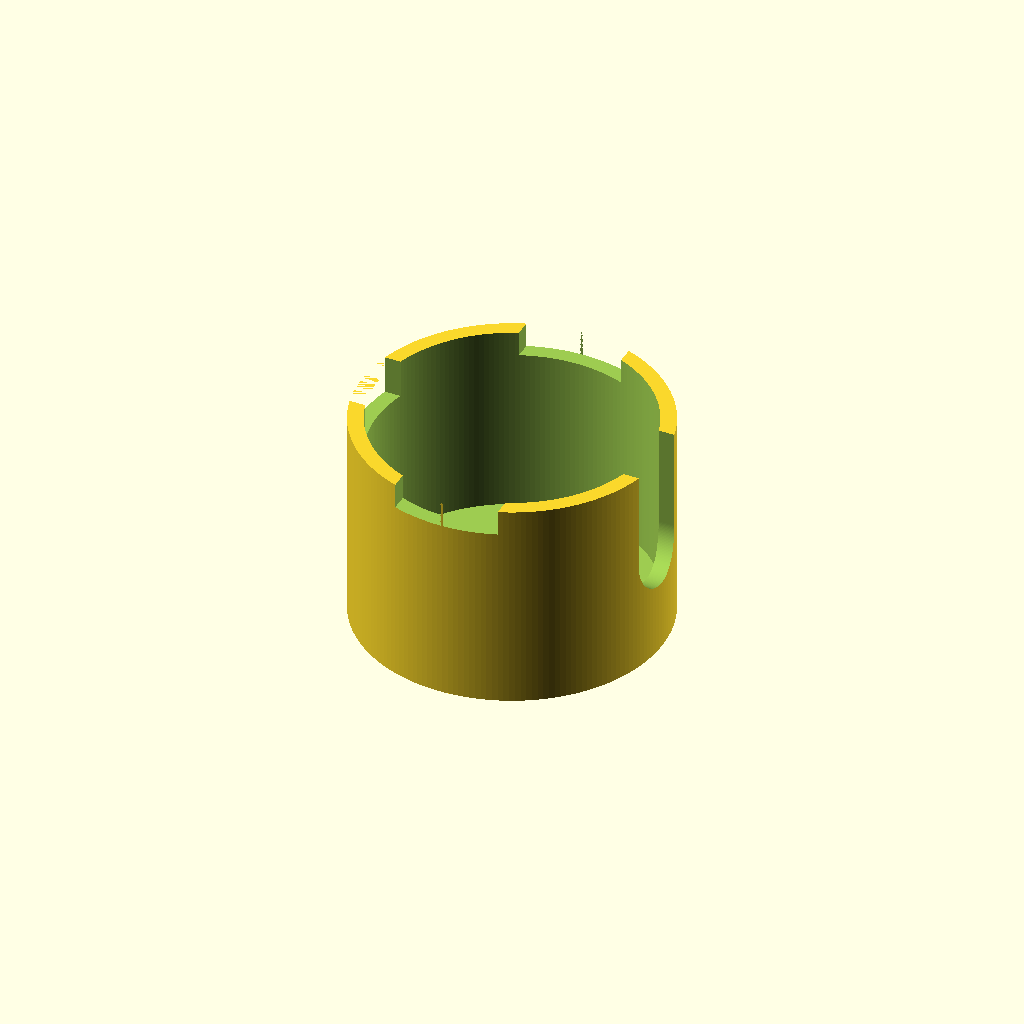
Cell 1 — every parameter at its default value.
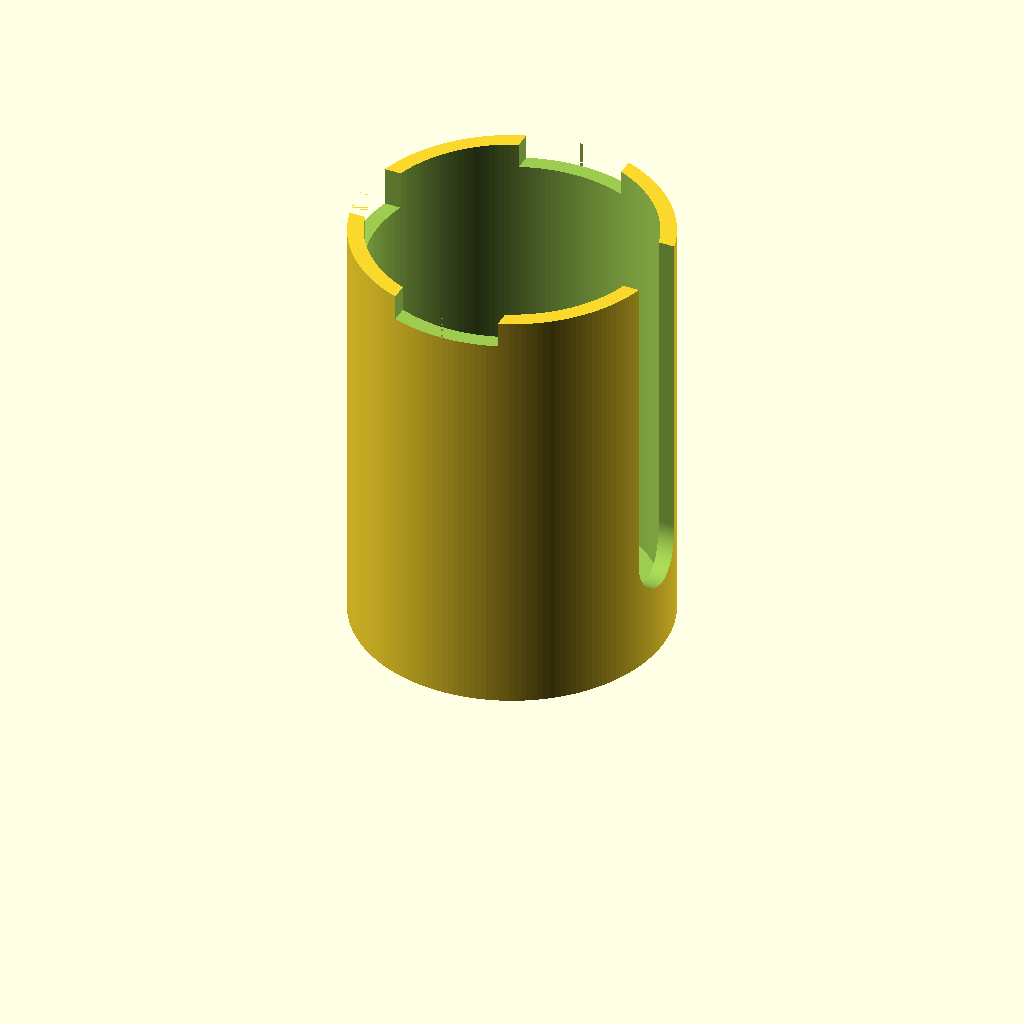
Cell 2: H = 110 (everything else at default).
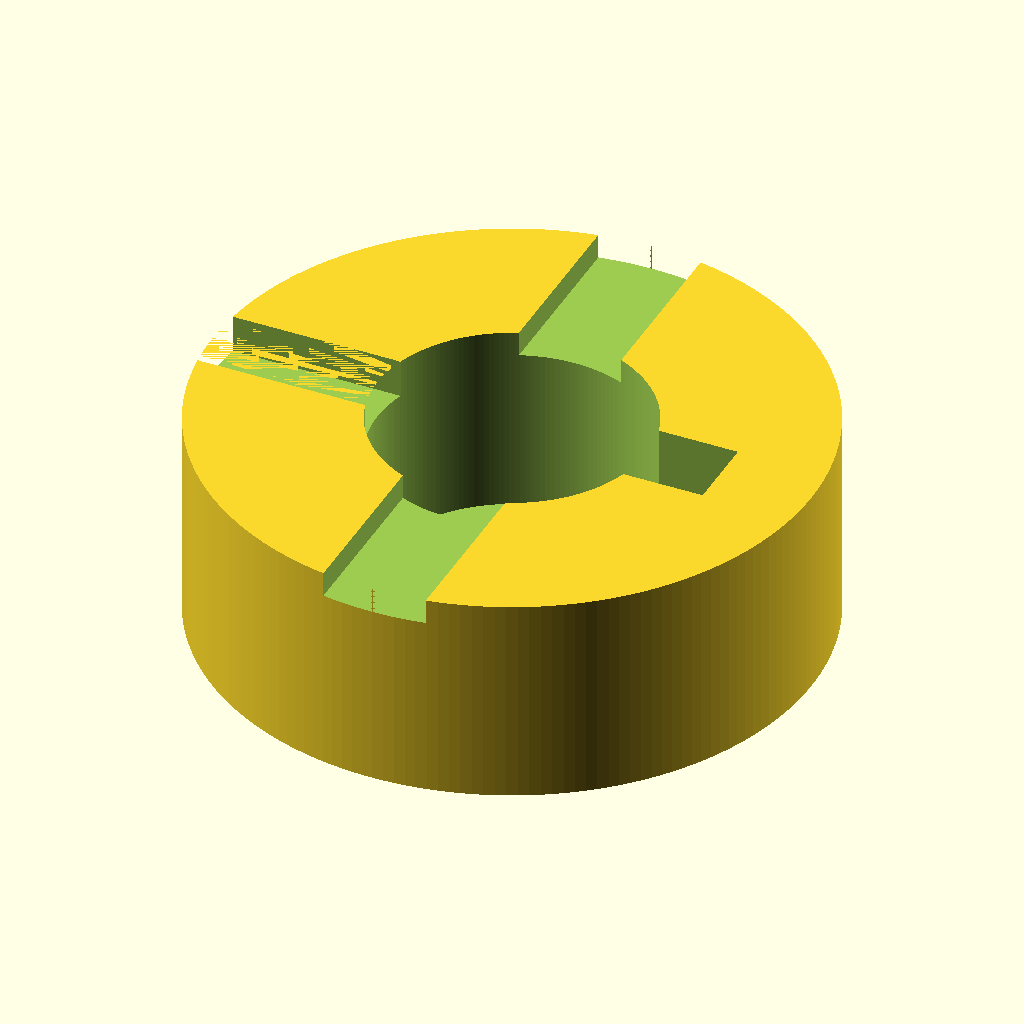
Cell 3: OD = 158 (everything else at default).
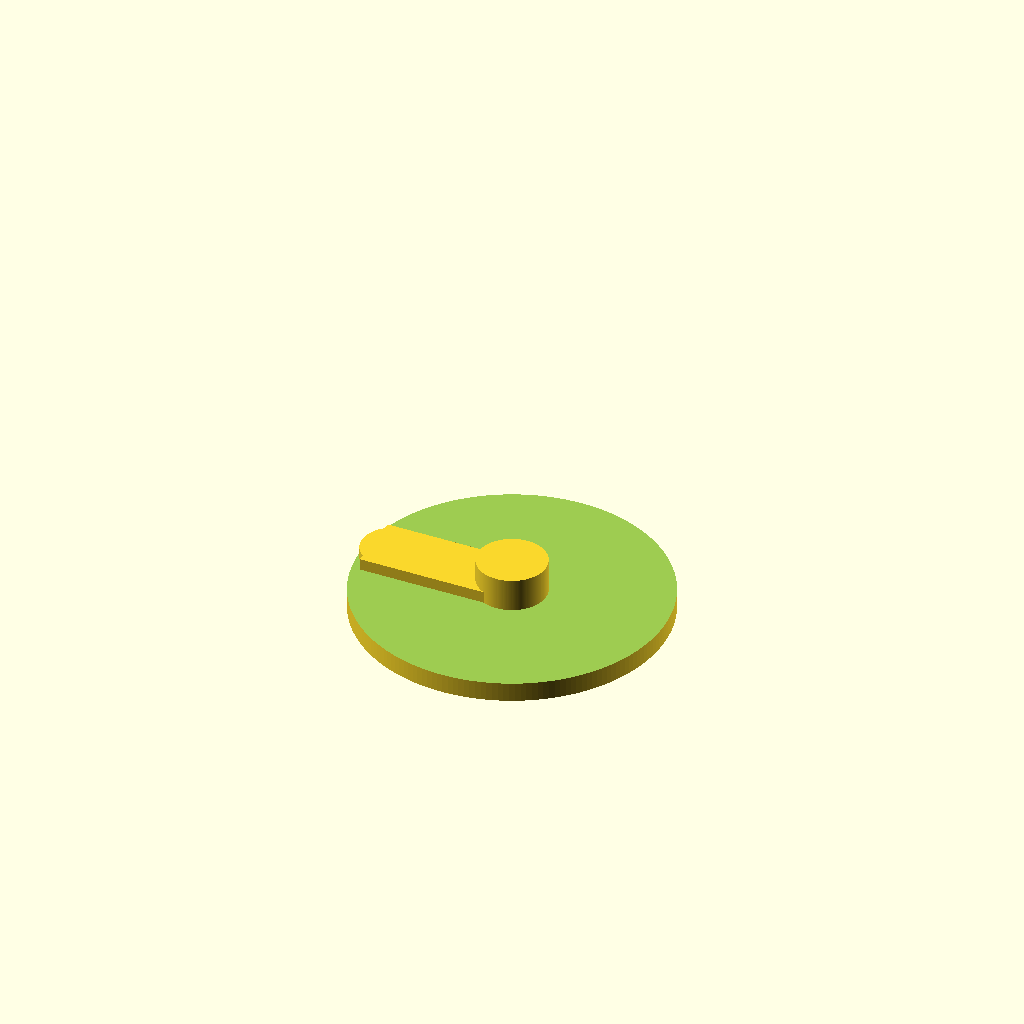
Cell 4: the same model with ID = 142.
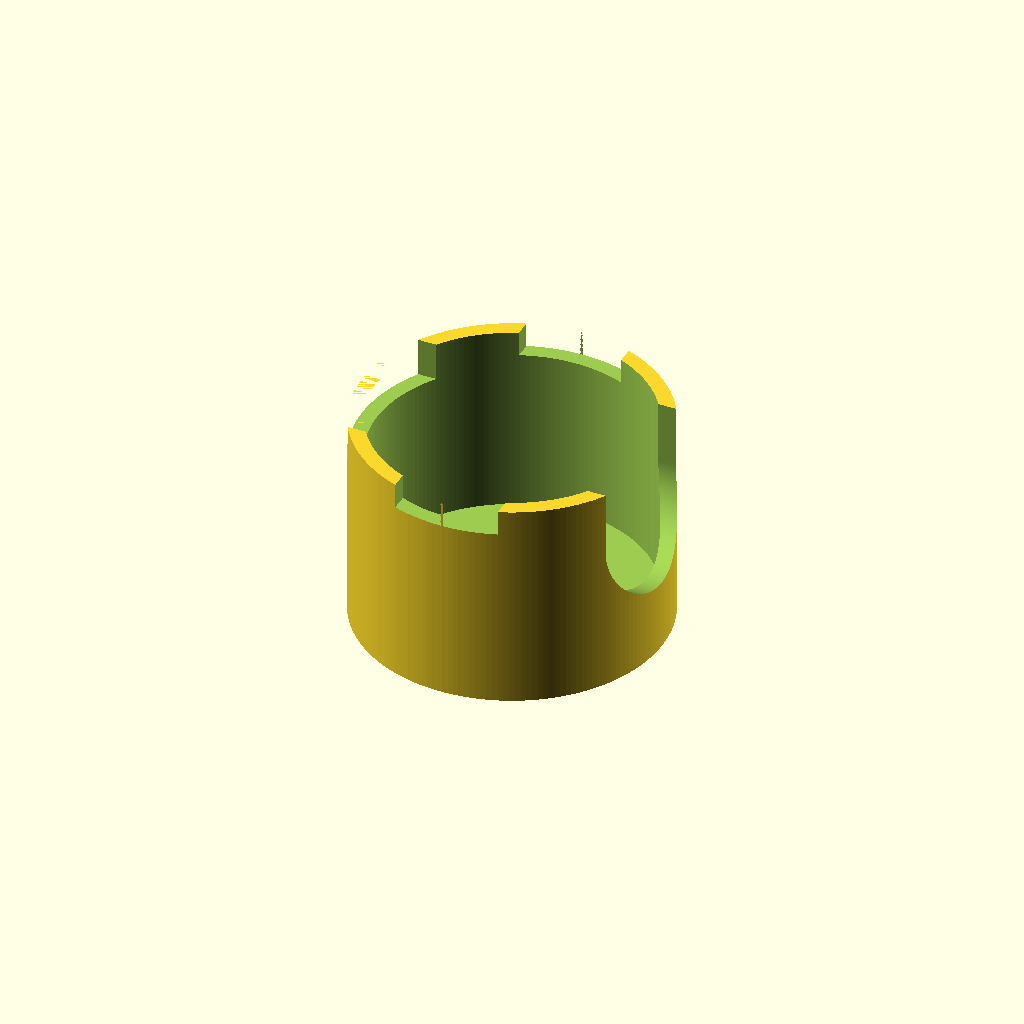
Cell 5: HANDLEW = 40 (everything else at default).
All cells are drawn from one camera (rotation 55°, 0°, 25°, orthographic, colour scheme Cornfield), so only the parameter changes between them.
The OpenSCAD source (inputs/thingiverse/files/thing-3328072/files/Niche-Zero-Portafilter-Stand.scad):
$fn=180*1;

// PF Stand Height
H=55;

// PF Stand Outer Diameter
OD=79;

// PF Stand Inner Diameter
ID=71;

// PF Stand Bottom Thickness;
BH=5;

// PF Handle Width;
HANDLEW=20;

// PF Handle Height (from bottom of stand)
HANDLEH=18.5;

// Lug Thickness
LUGTH=6.5;

// Lug Length
LUGL=27;

// Bottom Hole Diameter
HOLED=10;

// Bottom Hole Height
HOLEH=9.1;

// Bottom Hole Offset
HOLEOFF=-0;
// HOLEOFF=-5;

// Hole Cap Diameter
CAPD=17.6;

// Hole Cap Height
CAPH=13.5;

// Channel Width
CHANNELW=8;

// Channel Length
CHANNELL=OD/2;

// Channel Height
CHANNELH=4;

// Channel Wall Thickness
CHANNELTH=4;


// Model Selection, 1 = stand, 2 = channel guide
SELECT=1;


module base() {
    difference () {
        cylinder(d=OD, h=H);
        translate([0,0,BH])
            cylinder(d=ID, h=H);
    }
    
    // Center cap
    translate([HOLEOFF,0,0]) cylinder(d=CAPD, h=CAPH);
    
    // Channel Cap
    translate([-OD/2 + CHANNELW/2 + CHANNELTH ,0,0]) 
        cylinder(d=CHANNELW+CHANNELTH*2, h=CHANNELH+CHANNELTH);
    translate([-OD/2 - 1 + CHANNELW/2, -CHANNELW/2 - CHANNELTH, 0])
        cube(size=[OD/2, CHANNELW+CHANNELTH*2, CHANNELH+CHANNELTH]);
}


if ( SELECT == 1) {
difference () {
    base();
    
    // Center hole
    translate([HOLEOFF,0,-1]) cylinder(d=HOLED, h=HOLEH+1);
    
    // Lug holes
    translate([0,0,H-LUGTH*0.5])
        cube(size=[LUGL, OD, LUGTH*1.01], center=true);
    
    // PF handle hole
    translate([0,0,HANDLEH+HANDLEW/2])
        rotate([0,90,0])
        cylinder(d=HANDLEW, h=H);
    rotate([0,0,-90])
        translate([-HANDLEW/2,0,HANDLEH+HANDLEW/2])
        cube([HANDLEW,H,H]);
    
    // Opposite Funnel Hole
    translate([-OD/2,0,H-5])
        rotate([0,0,-90])
        cube([HANDLEW,OD,10.01], center=true);
        
    // Channel Hole
    translate([-OD/2, -CHANNELW/2-0.2, -0.01])
        cube(size=[OD/2, CHANNELW+0.4, CHANNELH]);     
}
} else if ( SELECT == 2 ) {
    translate([-CHANNELL/2, -0.2, 0])
        cylinder(d=CHANNELW-0.4, h=CHANNELH-1);
    difference () {
        translate([-CHANNELL/2, -CHANNELW/2, 0])
            cube(size=[CHANNELL/2, CHANNELW-0.4, CHANNELH-1]);     
        translate([HOLEOFF,0,-0.01]) cylinder(d=HOLED-0.4, h=HOLEH);
    }
    difference () {
        translate([HOLEOFF,0,0]) cylinder(d=HOLED-0.4, h=1);
        translate([0,0,-1]) cylinder(d=5, h=3);
        translate([-CHANNELL/2,CHANNELW/2-0.4,-0.01])
            cube([CHANNELL,CHANNELW,CHANNELH]);
        translate([-CHANNELL/2,-CHANNELW*1.5,-0.01])
            cube([CHANNELL,CHANNELW,CHANNELH]);
    }
}
Parameter table extracted from the source (name, type, default, range or options):
H: number, default 55
OD: number, default 79
ID: number, default 71
BH: number, default 5
HANDLEW: number, default 20
HANDLEH: number, default 18.5
LUGTH: number, default 6.5
LUGL: number, default 27
HOLED: number, default 10
HOLEH: number, default 9.1
HOLEOFF: number, default 0
CAPD: number, default 17.6
CAPH: number, default 13.5
CHANNELW: number, default 8
CHANNELH: number, default 4
CHANNELTH: number, default 4
SELECT: number, default 1
